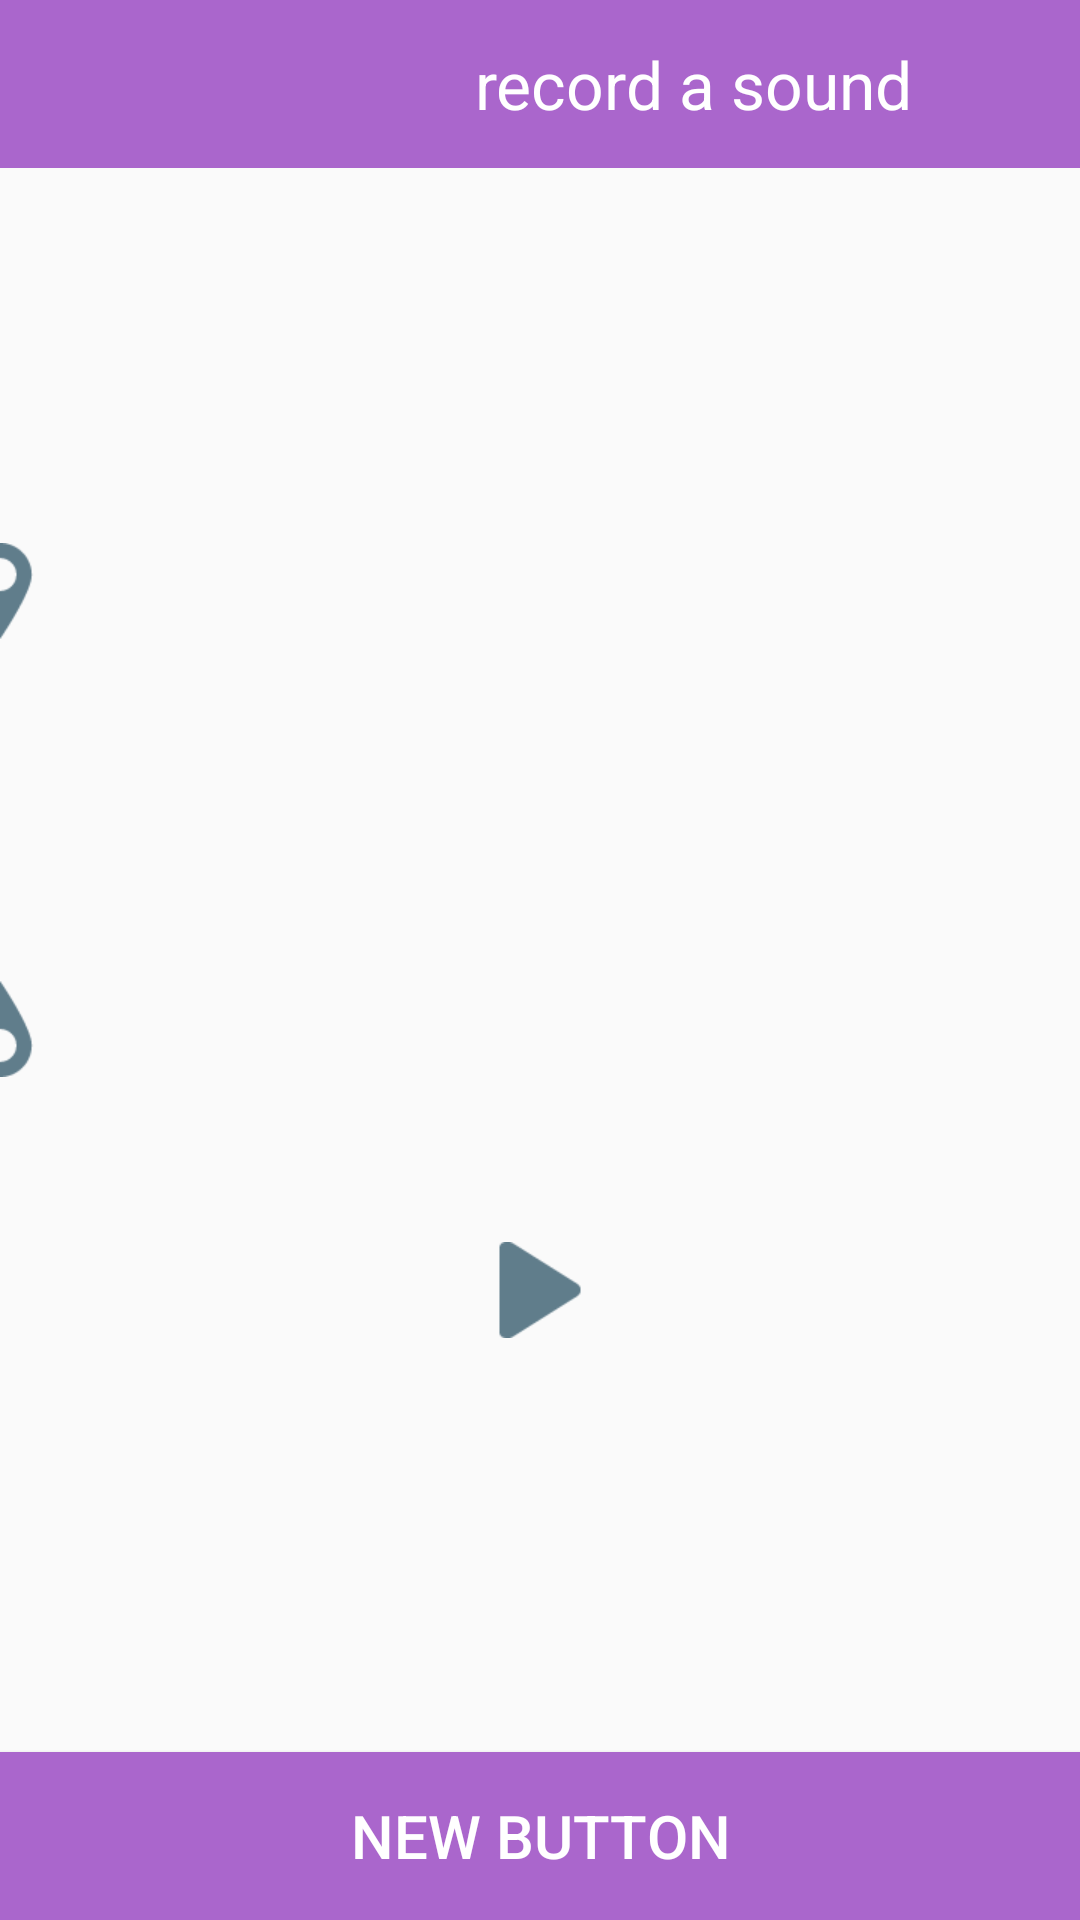

Here is an Android app screen rendered from its layout file. Give the layout XML and the strings, colors and styles it references.
<!-- AndroidManifest.xml: application theme AppTheme -->
<!-- res/layout/activity_cut_sound.xml -->
<?xml version="1.0" encoding="utf-8"?>
<RelativeLayout xmlns:android="http://schemas.android.com/apk/res/android"
    xmlns:app="http://schemas.android.com/apk/res-auto"
    android:layout_width="match_parent"
    android:layout_height="match_parent"
    android:orientation="vertical">

    <android.support.v7.widget.Toolbar
        android:id="@+id/toolbar"
        android:layout_width="match_parent"
        android:layout_height="@dimen/actionBarSize"
        android:background="@color/primary"
        android:contentInsetLeft="0dp"
        app:contentInsetStart="0dp">

        <RelativeLayout
            android:layout_width="match_parent"
            android:layout_height="match_parent"
            android:gravity="right|center_vertical"
            android:orientation="horizontal">

            <ImageButton
                android:id="@+id/back"
                android:layout_width="@dimen/actionBarSize"
                android:layout_height="@dimen/actionBarSize"
                android:layout_alignParentRight="true"
                android:layout_centerVertical="true"
                android:background="@drawable/background"
                android:padding="8dp"
                android:src="@drawable/ic_action_forward" />

            <TextView
                android:id="@+id/title"
                android:layout_width="wrap_content"
                android:layout_height="wrap_content"
                android:layout_centerVertical="true"
                android:layout_toLeftOf="@+id/back"
                android:text="record a sound"
                android:textColor="@color/white"
                android:textSize="@dimen/text_size_xlarge" />

        </RelativeLayout>
    </android.support.v7.widget.Toolbar>

    <Button
        android:id="@+id/done"
        android:layout_width="match_parent"
        android:layout_height="@dimen/actionBarSize"
        android:layout_alignParentBottom="true"
        android:layout_centerHorizontal="true"
        android:background="@drawable/big_button_background"
        android:text="New Button"
        android:textColor="@android:color/white"
        android:textSize="@dimen/text_size_large" />

    <RelativeLayout
        android:layout_width="match_parent"
        android:layout_height="match_parent"
        android:layout_centerHorizontal="true"
        android:layout_alignParentTop="true"
        android:layout_marginBottom="100dp">

        <RelativeLayout
            android:id="@+id/image_area"
            android:layout_width="wrap_content"
            android:layout_height="wrap_content"
            android:layout_centerInParent="true">

            <HorizontalScrollView
                android:id="@+id/scrollView"
                android:layout_width="match_parent"
                android:layout_height="wrap_content"
                android:layout_centerInParent="true"
                android:scrollbars="none">

                <LinearLayout
                    android:layout_width="wrap_content"
                    android:layout_height="wrap_content">

                    <ImageView
                        android:id="@+id/music_image"
                        android:layout_width="wrap_content"
                        android:layout_height="wrap_content"
                        android:background="@color/gray" />
                </LinearLayout>
            </HorizontalScrollView>

            <SeekBar
                android:id="@+id/progress"
                android:layout_width="match_parent"
                android:layout_height="wrap_content"
                android:layout_centerInParent="true"
                android:progressDrawable="@android:color/transparent"
                android:thumb="@drawable/khat"
                android:thumbOffset="32dp"
                android:visibility="invisible" />
        </RelativeLayout>

        <SeekBar
            android:id="@+id/begin"
            android:layout_width="match_parent"
            android:layout_height="wrap_content"
            android:layout_above="@+id/image_area"
            android:layout_centerHorizontal="true"
            android:progressDrawable="@android:color/transparent"
            android:thumb="@drawable/select_bottom"
            android:thumbOffset="32dp" />

        <SeekBar
            android:id="@+id/end"
            android:layout_width="match_parent"
            android:layout_height="wrap_content"
            android:layout_below="@+id/image_area"
            android:layout_centerHorizontal="true"
            android:progressDrawable="@android:color/transparent"
            android:thumb="@drawable/select_up"
            android:thumbOffset="32dp" />

        <ImageButton
            android:id="@+id/play_pause"
            android:layout_width="wrap_content"
            android:layout_height="wrap_content"
            android:layout_below="@+id/end"
            android:layout_centerHorizontal="true"
            android:layout_marginTop="35dp"
            android:padding="20dp"
            android:background="@null"
            android:src="@drawable/play" />
    </RelativeLayout>

</RelativeLayout>
<!-- resources referenced by this layout -->
<resources>
  <color name="gray">#9E9E9E</color>
  <color name="primary">@android:color/holo_purple</color>
  <color name="white">#FFFFFF</color>
  <dimen name="actionBarSize">56dp</dimen>
  <dimen name="text_size_large">20sp</dimen>
  <dimen name="text_size_xlarge">22sp</dimen>
  <!-- drawable background (drawable) -->
  <?xml version="1.0" encoding="utf-8"?>
  <selector xmlns:android="http://schemas.android.com/apk/res/android">
      <item android:drawable="@color/primary" android:state_focused="false" android:state_pressed="false" android:state_selected="false" />
      <item android:drawable="@color/accent" android:state_focused="true" android:state_pressed="false" android:state_selected="false" />
      
      <item android:drawable="@color/accent" android:state_focused="true" android:state_pressed="false" android:state_selected="true" />
      
      <item android:drawable="@color/accent" android:state_pressed="true" />
  </selector>
  <!-- drawable big_button_background (drawable) -->
  <?xml version="1.0" encoding="utf-8"?>
  <selector xmlns:android="http://schemas.android.com/apk/res/android">
      <item android:drawable="@android:color/darker_gray" android:state_enabled="false" />
      <item android:drawable="@color/accent" android:state_pressed="true" />
      <item android:drawable="@color/accent" android:state_focused="true" />
      <item android:drawable="@android:color/holo_purple" />
  </selector>
  <!-- drawable khat: png bitmap (drawable-xhdpi, 163 bytes) -->
  <!-- drawable play (drawable) -->
  <?xml version="1.0" encoding="utf-8"?>
  <selector xmlns:android="http://schemas.android.com/apk/res/android">
      <item android:drawable="@drawable/play_disabled" android:state_enabled="false" />
      
      <item android:drawable="@drawable/play_enabled" />
  </selector>
  <!-- drawable select_bottom: png bitmap (drawable-xhdpi, 1262 bytes) -->
  <!-- drawable select_up: png bitmap (drawable-xhdpi, 1251 bytes) -->
  <style name="AppTheme" parent="@style/Theme.AppCompat.Light.NoActionBar">
          <item name="android:windowNoTitle">true</item>
          <item name="android:windowActionBar">false</item>
          <item name="android:windowFullscreen">true</item>
          <item name="android:windowContentOverlay">@null</item>
          <item name="colorPrimary">@color/primary</item>
          <item name="colorPrimaryDark">@color/primaryDark</item>
          <item name="colorAccent">@color/accent</item>
      </style>
  <color name="accent">#999944cc</color>
  <!-- drawable play_disabled: png bitmap (drawable-xhdpi, 778 bytes) -->
  <!-- drawable play_enabled: png bitmap (drawable-xhdpi, 795 bytes) -->
  <color name="primaryDark">#ff9944cc</color>
</resources>
